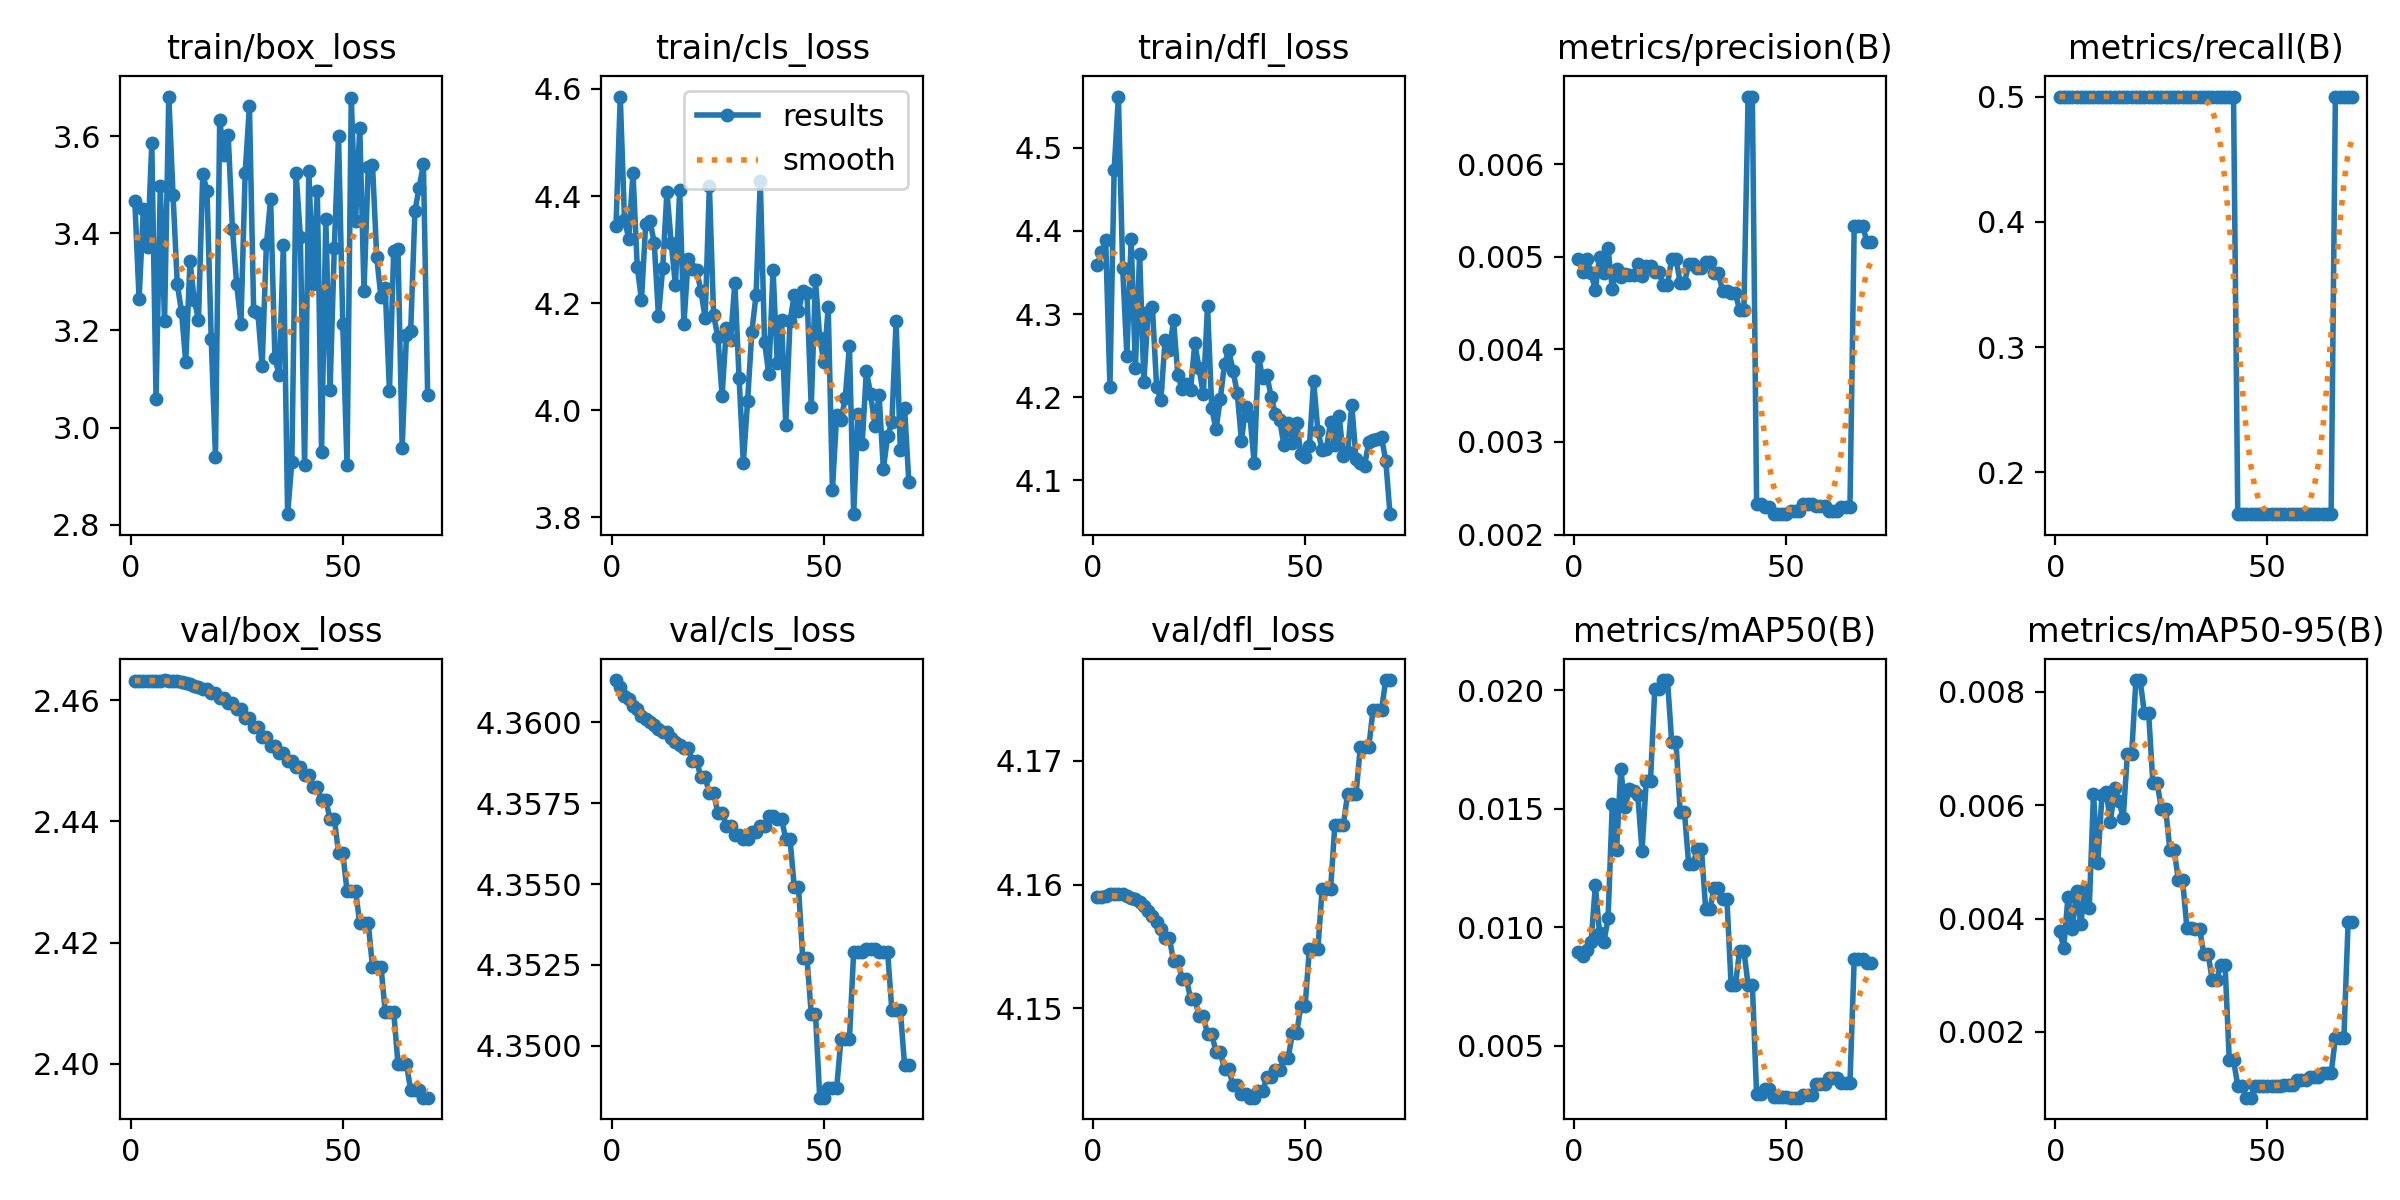

Source data for this figure (header and first rows):
epoch, train/box_loss, train/cls_loss, train/dfl_loss, metrics/precision(B), metrics/recall(B), metrics/mAP50(B), metrics/mAP50-95(B), val/box_loss, val/cls_loss, val/dfl_loss, lr/pg0, lr/pg1, lr/pg2
1, 3.466, 4.344, 4.359, 0.00498, 0.5, 0.00895, 0.00378, 2.463, 4.361, 4.159, 0, 0, 0
2, 3.264, 4.586, 4.375, 0.00483, 0.5, 0.00878, 0.00349, 2.463, 4.361, 4.159, 1.1e-05, 1.1e-05, 1.1e-05
3, 3.449, 4.355, 4.389, 0.00498, 0.5, 0.00904, 0.00439, 2.463, 4.361, 4.159, 2.178e-05, 2.178e-05, 2.178e-05
4, 3.371, 4.321, 4.213, 0.00482, 0.5, 0.00938, 0.00382, 2.463, 4.361, 4.159, 3.234e-05, 3.234e-05, 3.234e-05
5, 3.585, 4.443, 4.473, 0.00464, 0.5, 0.01176, 0.00448, 2.463, 4.361, 4.159, 4.268e-05, 4.268e-05, 4.268e-05
6, 3.06, 4.268, 4.561, 0.005, 0.5, 0.00974, 0.00391, 2.463, 4.36, 4.159, 5.28e-05, 5.28e-05, 5.28e-05
7, 3.498, 4.206, 4.356, 0.00482, 0.5, 0.00936, 0.00451, 2.463, 4.36, 4.159, 6.27e-05, 6.27e-05, 6.27e-05
8, 3.219, 4.348, 4.25, 0.00509, 0.5, 0.01037, 0.00419, 2.463, 4.36, 4.159, 7.2381e-05, 7.2381e-05, 7.2381e-05
9, 3.681, 4.354, 4.39, 0.00465, 0.5, 0.01521, 0.0062, 2.463, 4.36, 4.159, 8.1841e-05, 8.1841e-05, 8.1841e-05
10, 3.479, 4.313, 4.235, 0.00487, 0.5, 0.01325, 0.00498, 2.463, 4.36, 4.159, 9.1081e-05, 9.1081e-05, 9.1081e-05
11, 3.295, 4.176, 4.372, 0.00478, 0.5, 0.01667, 0.00618, 2.463, 4.36, 4.159, 0.0001001, 0.0001001, 0.0001001
12, 3.239, 4.265, 4.218, 0.00481, 0.5, 0.01505, 0.00623, 2.463, 4.36, 4.158, 0.0001089, 0.0001089, 0.0001089
13, 3.135, 4.408, 4.303, 0.0048, 0.5, 0.01585, 0.00571, 2.463, 4.36, 4.158, 0.0001175, 0.0001175, 0.0001175
14, 3.343, 4.313, 4.309, 0.0048, 0.5, 0.01576, 0.00631, 2.463, 4.359, 4.157, 0.0001258, 0.0001258, 0.0001258
15, 3.263, 4.234, 4.213, 0.00492, 0.5, 0.01558, 0.00607, 2.462, 4.359, 4.157, 0.000134, 0.000134, 0.000134
16, 3.222, 4.411, 4.197, 0.00479, 0.5, 0.01321, 0.00578, 2.462, 4.359, 4.156, 0.0001419, 0.0001419, 0.0001419
17, 3.522, 4.16, 4.269, 0.0049, 0.5, 0.01618, 0.00691, 2.462, 4.359, 4.156, 0.0001496, 0.0001496, 0.0001496
18, 3.487, 4.282, 4.256, 0.0049, 0.5, 0.01618, 0.00691, 2.462, 4.359, 4.156, 0.0001571, 0.0001571, 0.0001571
19, 3.183, 4.263, 4.292, 0.00483, 0.5, 0.02004, 0.00821, 2.461, 4.359, 4.154, 0.0001643, 0.0001643, 0.0001643
20, 2.939, 4.261, 4.227, 0.00483, 0.5, 0.02004, 0.00821, 2.461, 4.359, 4.154, 0.0001714, 0.0001714, 0.0001714
21, 3.634, 4.223, 4.21, 0.0047, 0.5, 0.02043, 0.00762, 2.46, 4.358, 4.152, 0.0001782, 0.0001782, 0.0001782
22, 3.56, 4.172, 4.215, 0.0047, 0.5, 0.02043, 0.00762, 2.46, 4.358, 4.152, 0.0001848, 0.0001848, 0.0001848
23, 3.602, 4.418, 4.209, 0.00498, 0.5, 0.01781, 0.00639, 2.459, 4.358, 4.151, 0.0001912, 0.0001912, 0.0001912
24, 3.409, 4.178, 4.265, 0.00498, 0.5, 0.01781, 0.00639, 2.459, 4.358, 4.151, 0.0001973, 0.0001973, 0.0001973
25, 3.296, 4.136, 4.235, 0.00472, 0.5, 0.01485, 0.00594, 2.458, 4.357, 4.149, 0.0002033, 0.0002033, 0.0002033
26, 3.214, 4.027, 4.203, 0.00472, 0.5, 0.01485, 0.00594, 2.458, 4.357, 4.149, 0.000209, 0.000209, 0.000209
27, 3.525, 4.154, 4.31, 0.00492, 0.5, 0.01265, 0.00521, 2.457, 4.357, 4.148, 0.0002145, 0.0002145, 0.0002145
28, 3.661, 4.131, 4.186, 0.00492, 0.5, 0.01265, 0.00521, 2.457, 4.357, 4.148, 0.0002198, 0.0002198, 0.0002198
29, 3.239, 4.238, 4.161, 0.00488, 0.5, 0.01329, 0.00468, 2.455, 4.356, 4.146, 0.0002248, 0.0002248, 0.0002248
30, 3.236, 4.061, 4.198, 0.00488, 0.5, 0.01329, 0.00468, 2.455, 4.356, 4.146, 0.0002297, 0.0002297, 0.0002297
31, 3.127, 3.902, 4.24, 0.00494, 0.5, 0.01076, 0.00384, 2.454, 4.356, 4.145, 0.0002343, 0.0002343, 0.0002343
32, 3.377, 4.016, 4.256, 0.00494, 0.5, 0.01076, 0.00384, 2.454, 4.356, 4.145, 0.0002387, 0.0002387, 0.0002387
33, 3.47, 4.146, 4.232, 0.00482, 0.5, 0.01165, 0.00382, 2.452, 4.357, 4.144, 0.0002429, 0.0002429, 0.0002429
34, 3.143, 4.215, 4.205, 0.00482, 0.5, 0.01165, 0.00382, 2.452, 4.357, 4.144, 0.0002469, 0.0002469, 0.0002469
35, 3.108, 4.428, 4.148, 0.00463, 0.5, 0.0112, 0.00338, 2.451, 4.357, 4.143, 0.0002506, 0.0002506, 0.0002506
36, 3.375, 4.127, 4.189, 0.00463, 0.5, 0.0112, 0.00338, 2.451, 4.357, 4.143, 0.0002541, 0.0002541, 0.0002541
37, 2.822, 4.067, 4.177, 0.00461, 0.5, 0.00754, 0.00291, 2.45, 4.357, 4.143, 0.0002574, 0.0002574, 0.0002574
38, 2.93, 4.261, 4.121, 0.00461, 0.5, 0.00754, 0.00291, 2.45, 4.357, 4.143, 0.0002605, 0.0002605, 0.0002605
39, 3.524, 4.088, 4.249, 0.00442, 0.5, 0.00901, 0.00319, 2.449, 4.357, 4.143, 0.0002634, 0.0002634, 0.0002634
40, 3.393, 4.169, 4.223, 0.00442, 0.5, 0.00901, 0.00319, 2.449, 4.357, 4.143, 0.000266, 0.000266, 0.000266
41, 2.923, 3.973, 4.226, 0.00673, 0.5, 0.00756, 0.0015, 2.448, 4.356, 4.144, 0.0002684, 0.0002684, 0.0002684
42, 3.528, 4.166, 4.2, 0.00673, 0.5, 0.00756, 0.0015, 2.448, 4.356, 4.144, 0.0002706, 0.0002706, 0.0002706
43, 3.295, 4.215, 4.179, 0.00233, 0.1667, 0.00295, 0.00105, 2.446, 4.355, 4.145, 0.0002726, 0.0002726, 0.0002726
44, 3.486, 4.184, 4.173, 0.00233, 0.1667, 0.00295, 0.00105, 2.446, 4.355, 4.145, 0.0002744, 0.0002744, 0.0002744
45, 2.951, 4.222, 4.142, 0.0023, 0.1667, 0.00316, 0.00084, 2.443, 4.353, 4.146, 0.0002759, 0.0002759, 0.0002759
46, 3.429, 4.218, 4.17, 0.0023, 0.1667, 0.00316, 0.00084, 2.443, 4.353, 4.146, 0.0002772, 0.0002772, 0.0002772
47, 3.076, 4.006, 4.146, 0.00222, 0.1667, 0.00283, 0.00104, 2.44, 4.351, 4.148, 0.0002783, 0.0002783, 0.0002783
48, 3.37, 4.243, 4.169, 0.00222, 0.1667, 0.00283, 0.00104, 2.44, 4.351, 4.148, 0.0002792, 0.0002792, 0.0002792
49, 3.601, 4.135, 4.132, 0.00222, 0.1667, 0.00283, 0.00104, 2.435, 4.348, 4.15, 0.0002799, 0.0002799, 0.0002799
50, 3.213, 4.09, 4.128, 0.00222, 0.1667, 0.00283, 0.00104, 2.435, 4.348, 4.15, 0.0002803, 0.0002803, 0.0002803
51, 2.923, 4.192, 4.141, 0.00225, 0.1667, 0.0028, 0.00105, 2.429, 4.349, 4.155, 0.0002805, 0.0002805, 0.0002805
52, 3.679, 3.851, 4.22, 0.00225, 0.1667, 0.0028, 0.00105, 2.429, 4.349, 4.155, 0.0002805, 0.0002805, 0.0002805
53, 3.425, 3.991, 4.16, 0.00225, 0.1667, 0.0028, 0.00105, 2.429, 4.349, 4.155, 0.0002803, 0.0002803, 0.0002803
54, 3.617, 3.981, 4.137, 0.00233, 0.1667, 0.00292, 0.00107, 2.423, 4.35, 4.16, 0.0002799, 0.0002799, 0.0002799
55, 3.282, 4.022, 4.138, 0.00233, 0.1667, 0.00292, 0.00107, 2.423, 4.35, 4.16, 0.0002792, 0.0002792, 0.0002792
56, 3.537, 4.12, 4.17, 0.00233, 0.1667, 0.00292, 0.00107, 2.423, 4.35, 4.16, 0.0002783, 0.0002783, 0.0002783
57, 3.541, 3.806, 4.142, 0.00231, 0.1667, 0.00339, 0.00115, 2.416, 4.353, 4.165, 0.0002772, 0.0002772, 0.0002772
58, 3.35, 3.992, 4.178, 0.00231, 0.1667, 0.00339, 0.00115, 2.416, 4.353, 4.165, 0.0002759, 0.0002759, 0.0002759
59, 3.268, 3.937, 4.13, 0.00231, 0.1667, 0.00339, 0.00115, 2.416, 4.353, 4.165, 0.0002744, 0.0002744, 0.0002744
60, 3.286, 4.073, 4.134, 0.00225, 0.1667, 0.00363, 0.00121, 2.409, 4.353, 4.167, 0.0002726, 0.0002726, 0.0002726
... 10 more rows
